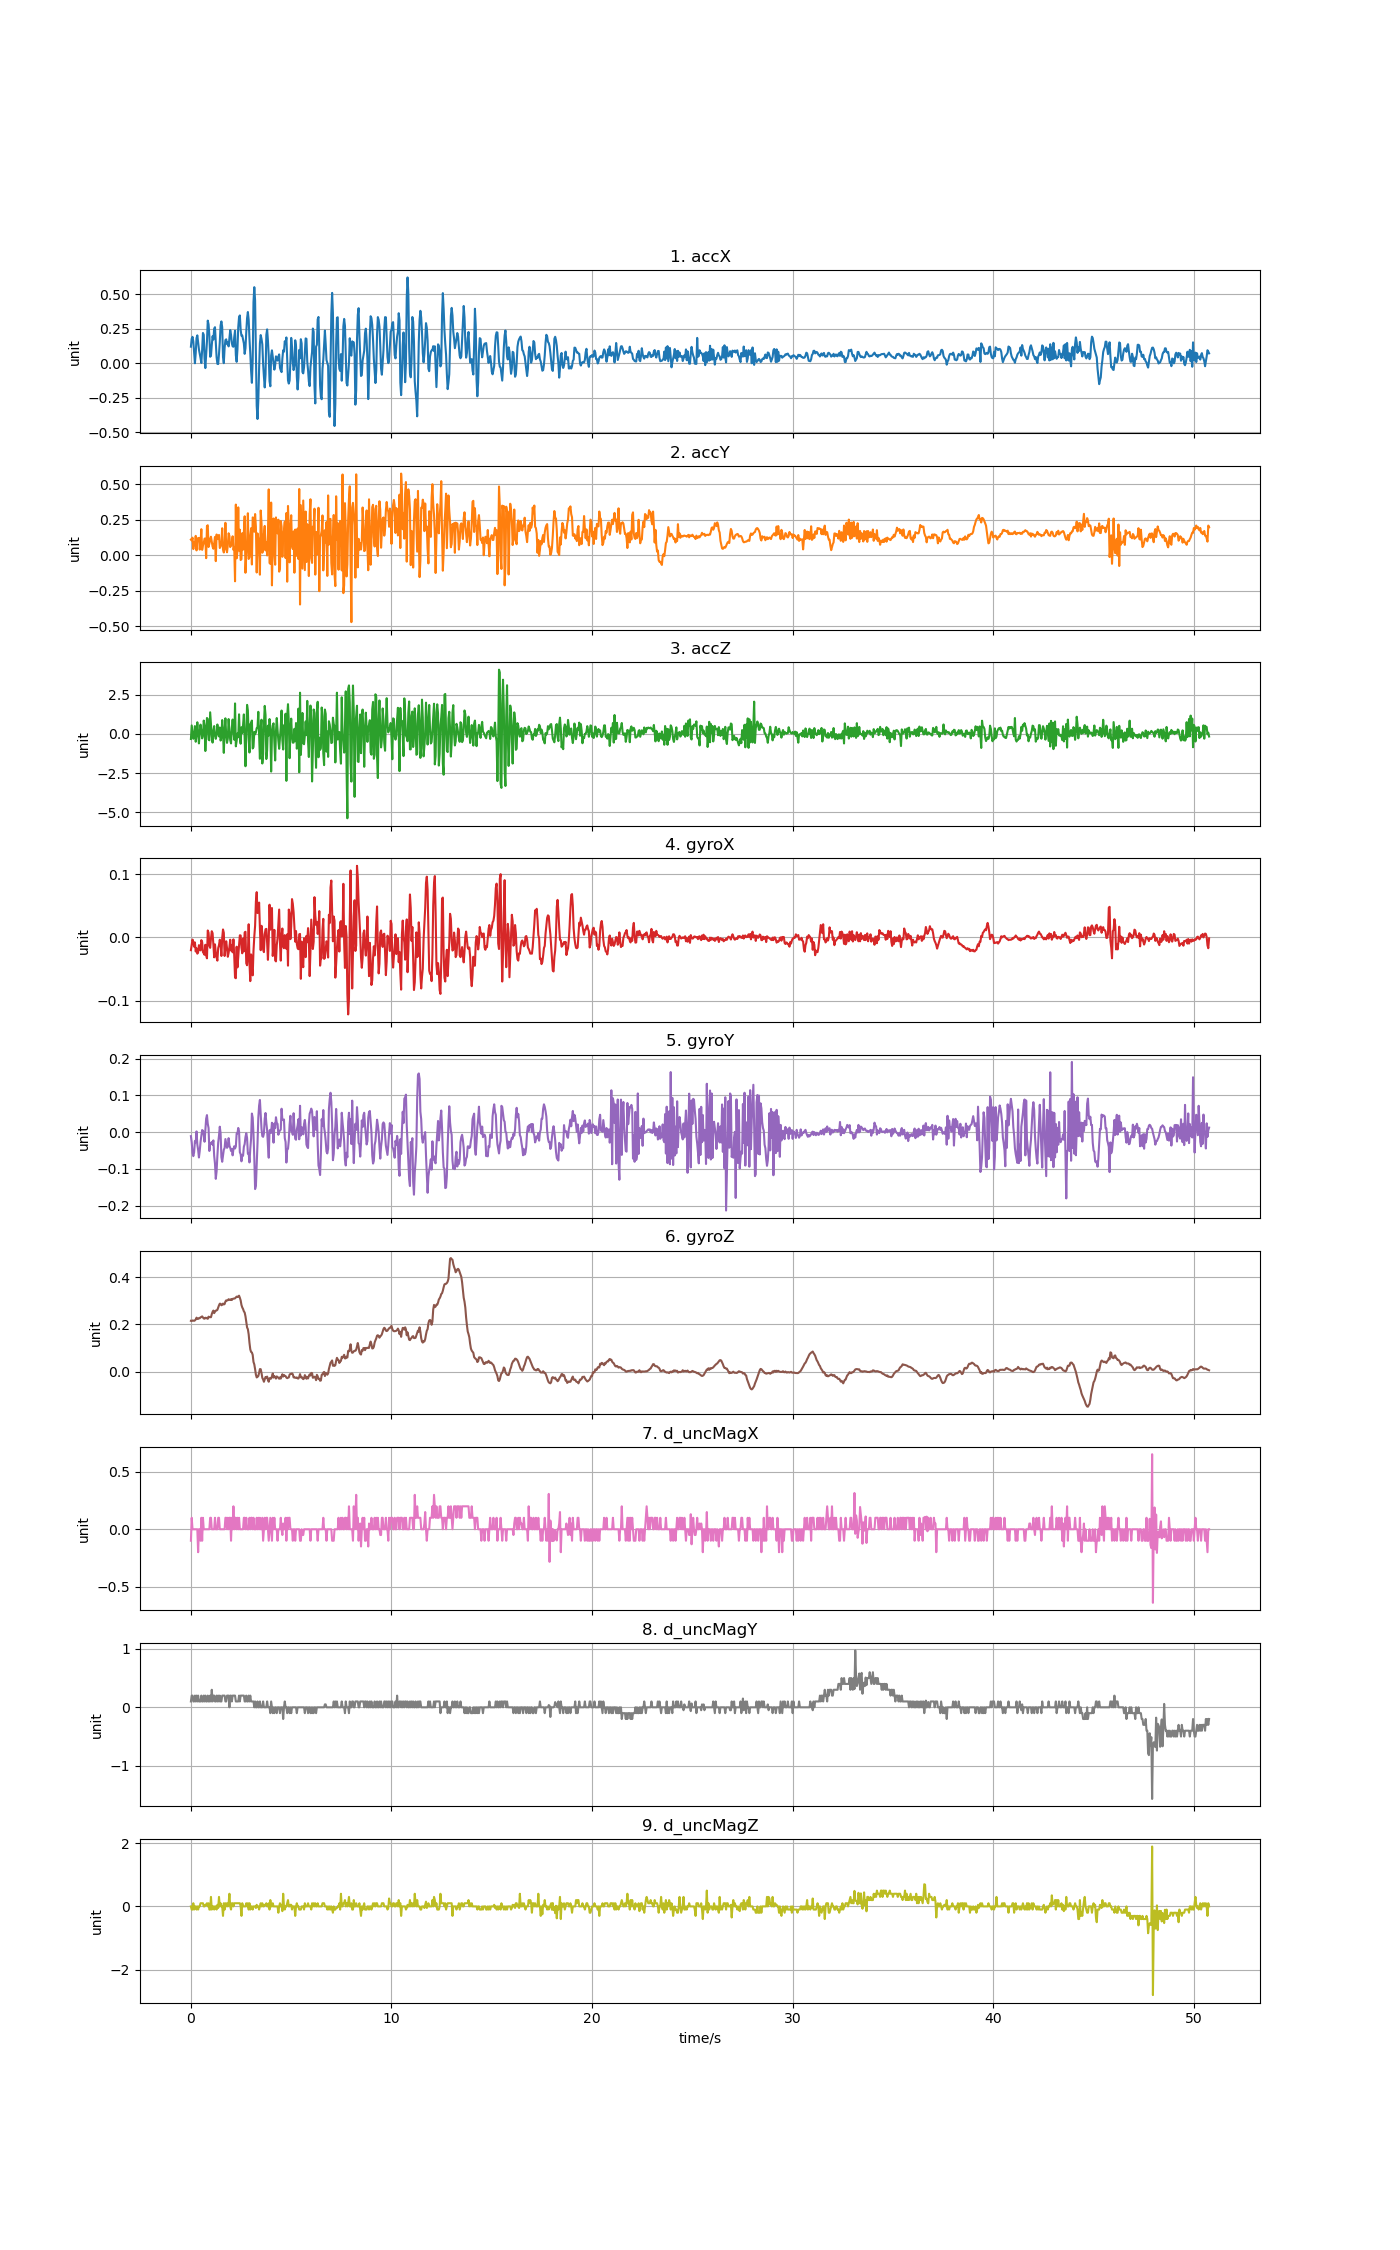

The data file committed next to this chart (first rows):
accX, accY, accZ, gyroX, gyroY, gyroZ, d_uncMagX, d_uncMagY, d_uncMagZ
0.1195, 0.1099, -0.327, -0.02016, -0.01085, 0.2149, -0.1, 0.09999, 0.0
0.1766, 0.1032, 0.5373, -0.01192, -0.02765, 0.2143, 0.1, 0.2, -0.1
0.1909, 0.1232, 0.1398, -0.003366, -0.05636, 0.2165, 0.0, 0.2, -0.1
0.1577, 0.04262, -0.3115, -0.007031, -0.06522, 0.2158, 0.0, 0.09999, 0.1
0.0753, 0.09158, -0.2241, -0.01467, -0.05483, 0.2149, 0.0, 0.1, -0.1
-0.0005986, 0.06979, 0.4954, -0.007947, -0.02429, 0.2168, 0.0, 0.2, 0.0
0.07266, 0.1358, -0.5006, -0.0223, -0.02765, 0.2207, 0.0, 0.1, 0.0
0.1816, 0.0334, -0.04214, -0.01711, 0.001979, 0.2284, 0.0, 0.2, -0.1
0.2018, 0.1188, 0.7396, -0.02566, -0.03345, 0.2229, 0.0, 0.1, 0.0
0.1517, 0.1001, 0.1099, -0.02352, -0.04842, 0.2232, -0.2, 0.2, -0.09998
0.0996, 0.1214, -0.606, -0.01222, -0.06888, 0.2265, 0.0, 0.09999, 0.0
0.06895, 0.03903, 0.1015, -0.01467, -0.05117, 0.2259, 0.0, 0.1, 0.0
0.03693, 0.09146, 0.5887, -0.02047, -0.02673, 0.2299, -0.1, 0.1, 0.09998
0.001077, 0.1828, 0.1865, -0.004282, -0.01024, 0.2308, 0.1, 0.2, 0.1
0.09433, 0.03723, -0.2887, -0.007336, 0.005644, 0.2339, -0.1, 0.09999, 0.1
0.2191, 0.06776, -0.102, -0.02322, 0.003812, 0.229, 0.1, 0.1, 0.1
0.2051, 0.08571, 0.8461, -0.02505, -0.006573, 0.2247, 0.0, 0.2, 0.0
0.03136, 0.1166, 0.5145, -0.0275, -0.02612, 0.2241, 0.0, 0.1, 0.0
-0.03579, 0.1162, -1.092, -0.01161, 0.00595, 0.2281, 0.0, 0.2, 0.05
0.065, -0.02137, -0.0601, -0.02811, 0.03649, 0.2259, 0.0, 0.1, 0.05
0.1585, 0.2052, 1.011, -0.03299, 0.04627, 0.2274, 0.0, 0.09999, 0.09998
0.3085, 0.2105, 0.9479, 0.01099, 0.02275, 0.2235, 0.0, 0.2, 0.0
0.2816, 0.05734, -0.3642, 0.007324, 0.01114, 0.2326, 0.0, 0.1, 0.1
0.1978, 0.08009, -0.4079, -0.01314, -0.05117, 0.2302, 0.0, 0.1, -0.1
0.04609, 0.1142, 1.373, -0.0165, -0.0304, 0.2308, 0.1, 0.2, -0.09998
0.05351, 0.1299, 0.6414, -0.001839, -0.03101, 0.2302, 0.1, 0.09999, 0.3
0.1301, 0.09613, -0.1415, 0.009768, -0.02673, 0.2433, 0.0, 0.3, -0.1
0.1951, 0.06033, -0.5545, 0.006713, -0.03406, 0.2528, 0.0, 0.1, 0.0
0.1713, 0.04501, 0.2045, -0.011, -0.02246, 0.2583, 0.0, 0.2, 0.0
0.2501, 0.082, 0.4954, -0.03147, -0.0643, 0.2476, 0.0, 0.2, -0.1
0.261, 0.1281, -0.1188, -0.011, -0.08568, 0.254, 0.1, 0.1, 0.0
0.1578, -0.04226, -0.3175, -0.02383, -0.1269, 0.2583, 0.0, 0.09999, 0.0
0.04417, 0.1452, -0.05651, -0.03177, -0.1068, 0.2589, 0.0, 0.2, -0.09998
-0.005148, 0.1135, 0.5977, -0.03666, -0.06399, 0.2617, 0.0, 0.09999, 0.04999
-0.006704, 0.1137, 0.1171, -0.0168, -0.02856, 0.2708, 0.1, 0.2, -0.04999
0.0656, 0.1422, -0.1613, -0.01222, -0.009933, 0.2806, 0.1, 0.1, 0.3
0.1531, 0.05004, 0.4056, -0.003671, 0.01481, 0.2876, 0.0, 0.2, 0.0
0.274, 0.06153, -0.424, -0.01161, -0.003519, 0.287, 0.0, 0.1, 0.1
0.3027, 0.08464, -0.2002, -0.02933, -0.06796, 0.2809, 0.0, 0.09999, 0.0
0.2604, 0.1894, 0.8796, -0.0009224, -0.08049, 0.2827, 0.0, 0.2, 0.0
0.04369, 0.03855, 0.03807, 0.01252, -0.06308, 0.2882, 0.0, 0.2, -0.3
-0.0001197, 0.01844, -1.208, 0.007324, -0.0475, 0.2846, 0.0, 0.2, 0.1
0.1106, 0.04537, 0.2571, -0.02933, -0.04322, 0.2858, 0.0, 0.2, -0.1
0.1677, 0.2277, 0.9898, -0.01528, -0.01879, 0.2968, 0.1, 0.1, 0.1
0.1727, 0.05842, -0.0984, -0.006115, -0.03101, 0.3017, 0.1, 0.09999, 0.0
0.138, 0.02011, -0.5725, -0.01711, -0.04261, 0.3011, 0.0, 0.2, 0.1
0.1506, 0.06907, -0.2899, -0.03055, -0.03956, 0.3023, 0.1, 0.2, 0.0
0.1217, 0.1542, 0.9431, -0.02444, -0.01635, 0.3066, 0.0, 0.2, 0.1
0.18, 0.1347, 0.2033, -0.01528, -0.03651, 0.3041, 0.1, 0.0, 0.4
0.2399, 0.05656, -0.4013, -0.003671, -0.04231, 0.3035, 0.1, 0.2, 0.0
0.2066, 0.06931, -0.6072, -0.02078, -0.05117, 0.3066, -0.1, 0.2, -0.1
0.1454, 0.08667, 0.3733, -0.01192, -0.04597, 0.3032, 0.1, 0.1, 0.1
0.1221, 0.1328, 0.9131, -0.02352, -0.06308, 0.3078, 0.0, 0.2, 0.1
0.1192, 0.03711, 0.1985, -0.00306, -0.04628, 0.309, 0.2, 0.2, 0.0
0.1887, 0.05255, -0.3713, -0.02933, -0.03834, 0.3093, 0.0, 0.2, 0.1
0.235, -0.1842, 1.938, -0.06354, -0.04445, 0.3102, 0.1, 0.2, 0.09998
0.05722, 0.3561, -0.7933, -0.06445, -0.03895, 0.3136, 0.1, 0.09999, 0.1
0.009577, -0.02251, -0.4527, -0.01467, -0.003824, 0.3176, 0.0, 0.1, 0.1
0.09888, 0.02753, 0.02729, -0.04735, -0.003213, 0.316, 0.1, 0.1, 0.1
0.2605, 0.3365, -0.2109, -0.03116, 0.01145, 0.3182, 0.0, 0.09999, 0.1
... 1,210 more rows
